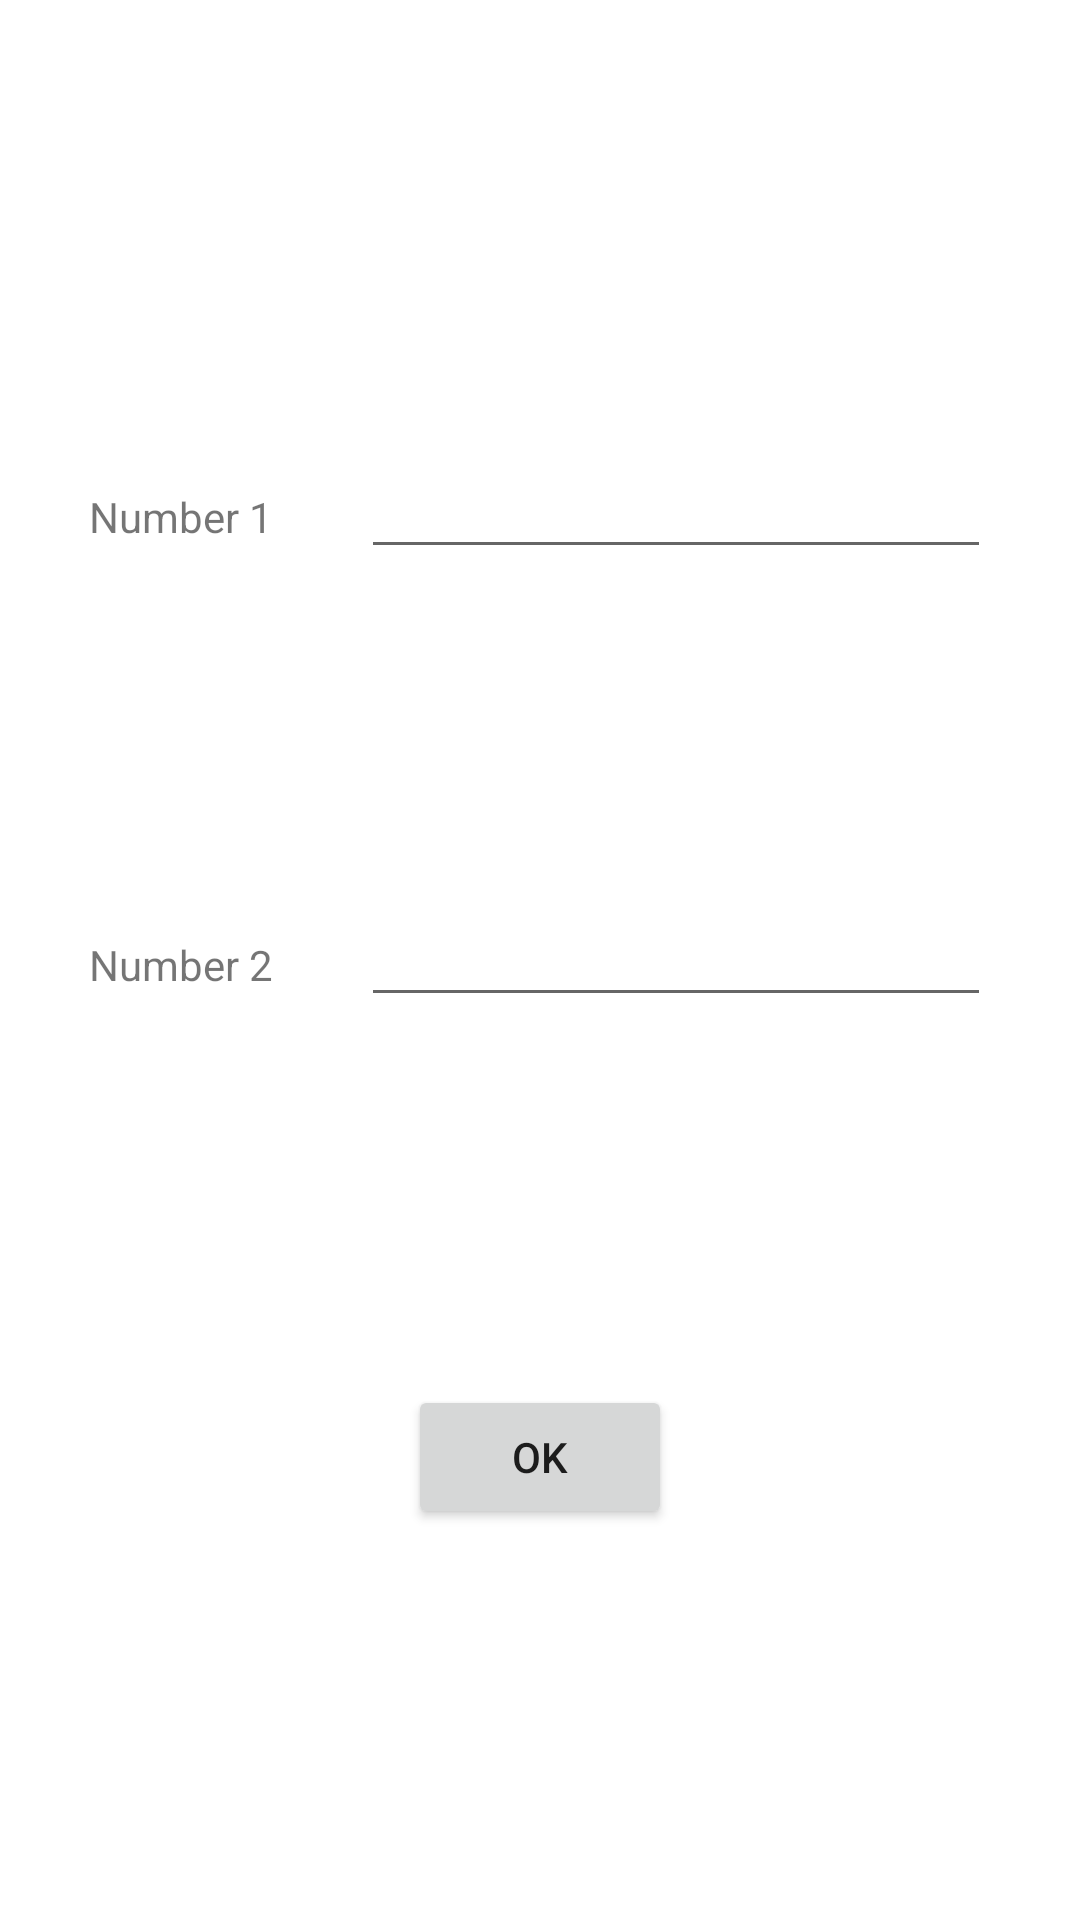

Produce the Android XML layout that renders to this screen, including the resource entries it uses.
<!-- AndroidManifest.xml: application theme Theme.IntentsAndToastsProj -->
<!-- res/layout/activity_main.xml -->
<?xml version="1.0" encoding="utf-8"?>
<androidx.constraintlayout.widget.ConstraintLayout xmlns:android="http://schemas.android.com/apk/res/android"
    xmlns:app="http://schemas.android.com/apk/res-auto"
    xmlns:tools="http://schemas.android.com/tools"
    android:layout_width="match_parent"
    android:layout_height="match_parent"
    tools:context=".FirstActivity">

    <TextView
        android:id="@+id/textView"
        android:layout_width="wrap_content"
        android:layout_height="wrap_content"
        android:layout_marginTop="32dp"
        android:text="@string/headNum1"
        app:layout_constraintBottom_toTopOf="@+id/textView2"
        app:layout_constraintEnd_toStartOf="@+id/etNum1"
        app:layout_constraintHorizontal_bias="0.5"
        app:layout_constraintStart_toStartOf="parent"
        app:layout_constraintTop_toTopOf="parent" />

    <EditText
        android:id="@+id/etNum1"
        android:layout_width="wrap_content"
        android:layout_height="wrap_content"
        android:ems="10"
        android:inputType="numberDecimal"
        app:layout_constraintBaseline_toBaselineOf="@+id/textView"
        app:layout_constraintEnd_toEndOf="parent"
        app:layout_constraintHorizontal_bias="0.5"
        app:layout_constraintStart_toEndOf="@+id/textView" />

    <EditText
        android:id="@+id/etNum2"
        android:layout_width="wrap_content"
        android:layout_height="wrap_content"
        android:ems="10"
        android:inputType="numberDecimal"
        app:layout_constraintBaseline_toBaselineOf="@+id/textView2"
        app:layout_constraintEnd_toEndOf="parent"
        app:layout_constraintHorizontal_bias="0.5"
        app:layout_constraintStart_toEndOf="@+id/textView2" />

    <TextView
        android:id="@+id/textView2"
        android:layout_width="wrap_content"
        android:layout_height="wrap_content"
        android:text="@string/headNum2"
        app:layout_constraintBottom_toTopOf="@+id/btnOk"
        app:layout_constraintEnd_toStartOf="@+id/etNum2"
        app:layout_constraintHorizontal_bias="0.5"
        app:layout_constraintStart_toStartOf="parent"
        app:layout_constraintTop_toBottomOf="@+id/textView" />

    <Button
        android:id="@+id/btnOk"
        android:layout_width="wrap_content"
        android:layout_height="wrap_content"
        android:text="@string/btnOk"
        app:layout_constraintBottom_toBottomOf="parent"
        app:layout_constraintEnd_toEndOf="parent"
        app:layout_constraintHorizontal_bias="0.5"
        app:layout_constraintStart_toStartOf="parent"
        app:layout_constraintTop_toBottomOf="@+id/textView2" />
</androidx.constraintlayout.widget.ConstraintLayout>
<!-- resources referenced by this layout -->
<resources>
  <string name="btnOk">OK</string>
  <string name="headNum1">Number 1</string>
  <string name="headNum2">Number 2</string>
  <style name="Theme.IntentsAndToastsProj" parent="Theme.MaterialComponents.DayNight.DarkActionBar">
          
          <item name="colorPrimary">@color/purple_500</item>
          <item name="colorPrimaryVariant">@color/purple_700</item>
          <item name="colorOnPrimary">@color/white</item>
          
          <item name="colorSecondary">@color/teal_200</item>
          <item name="colorSecondaryVariant">@color/teal_700</item>
          <item name="colorOnSecondary">@color/black</item>
          
          <item name="android:statusBarColor" tools:targetApi="l">?attr/colorPrimaryVariant</item>
          
      </style>
  <!-- not gathered from this repository: default colours our renderer supplied (Android Studio template values) -->
  <color name="purple_500">#FF6200EE</color>
  <color name="purple_700">#FF3700B3</color>
  <color name="teal_200">#FF03DAC5</color>
  <color name="teal_700">#FF018786</color>
  <color name="black">#FF000000</color>
  <color name="white">#FFFFFFFF</color>
</resources>
